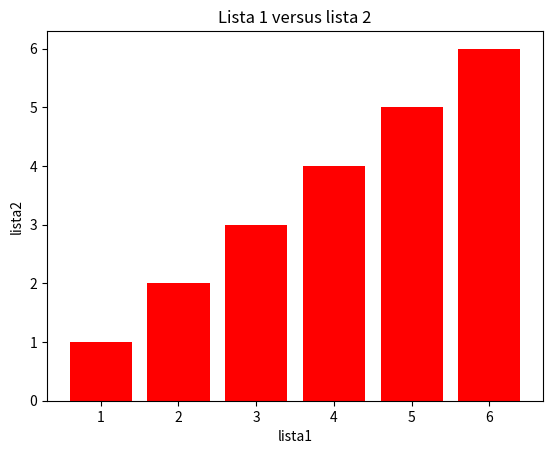

Write the Python code that produced this figure.
import matplotlib.pyplot as plt
import numpy

def plotar(titulo, nome1, nome2, listax, listay):
    plt.bar(listax, listay, color='red')
    plt.xlabel(nome1)
    plt.ylabel(nome2)
    plt.title(titulo)
    plt.show()

if __name__ == '__main__':
    lista1 = [1,2,3,4,5,6]
    lista2 = [1,2,3,4,5,6]
    plotar('Lista 1 versus lista 2','lista1', 'lista2', lista1, lista2)